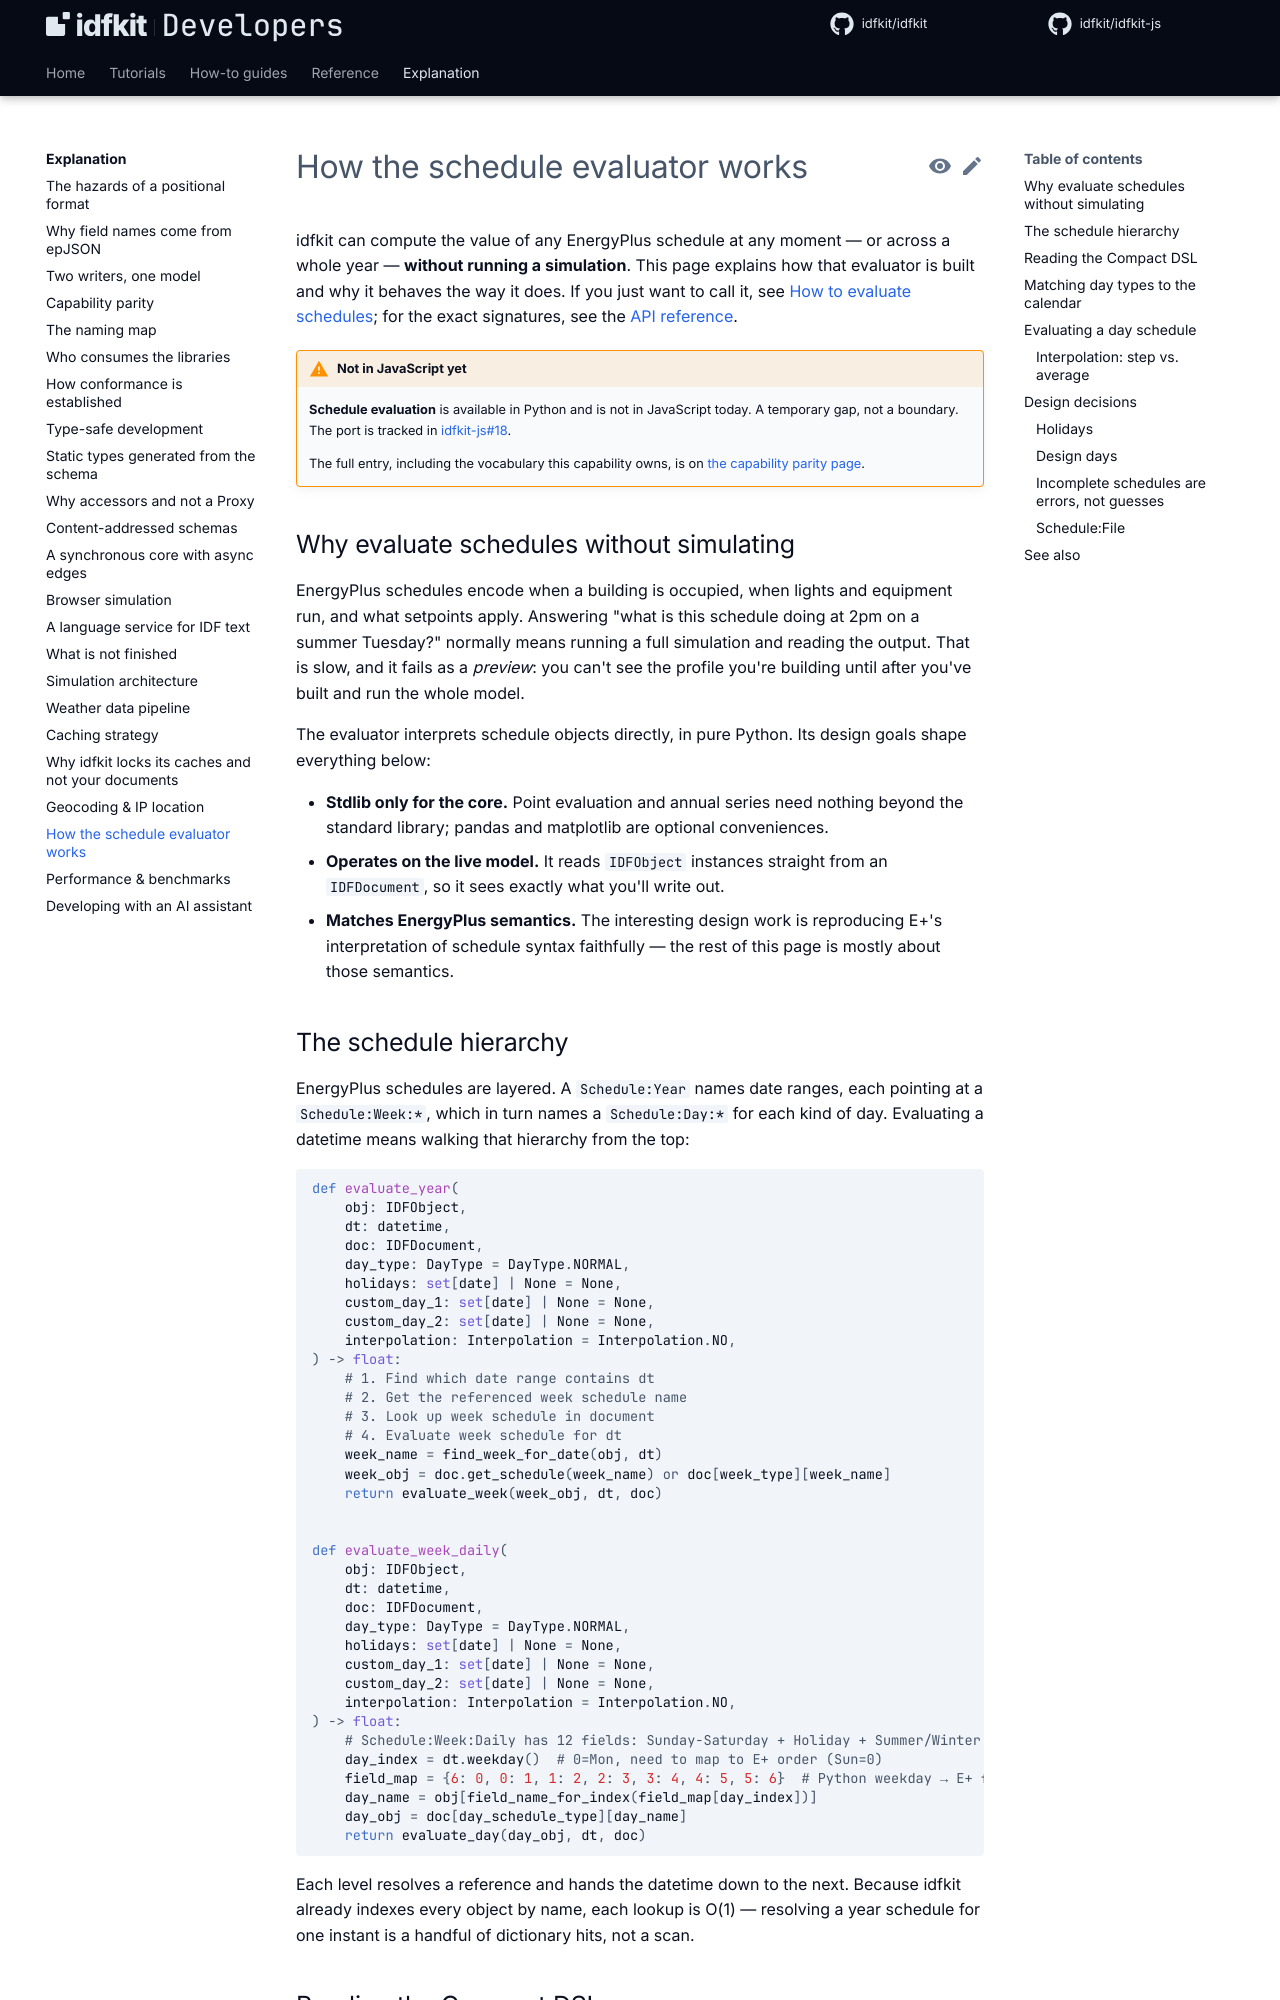

repository: idfkit/idfkit-developers · page: design/schedule-evaluator/index.html · generator: mkdocs

# How the schedule evaluator works

idfkit can compute the value of any EnergyPlus schedule at any moment — or
across a whole year — **without running a simulation**. This page explains how
that evaluator is built and why it behaves the way it does. If you just want to
call it, see [How to evaluate schedules](../schedules/index.md); for the exact
signatures, see the [API reference](../api/schedules/index.md).

{{ parity("schedules") }}

## Why evaluate schedules without simulating

EnergyPlus schedules encode when a building is occupied, when lights and
equipment run, and what setpoints apply. Answering "what is this schedule doing
at 2pm on a summer Tuesday?" normally means running a full simulation and
reading the output. That is slow, and it fails as a *preview*: you can't see the
profile you're building until after you've built and run the whole model.

The evaluator interprets schedule objects directly, in pure Python. Its design
goals shape everything below:

- **Stdlib only for the core.** Point evaluation and annual series need nothing
  beyond the standard library; pandas and matplotlib are optional conveniences.
- **Operates on the live model.** It reads `IDFObject` instances straight from
  an `IDFDocument`, so it sees exactly what you'll write out.
- **Matches EnergyPlus semantics.** The interesting design work is reproducing
  E+'s interpretation of schedule syntax faithfully — the rest of this page is
  mostly about those semantics.
